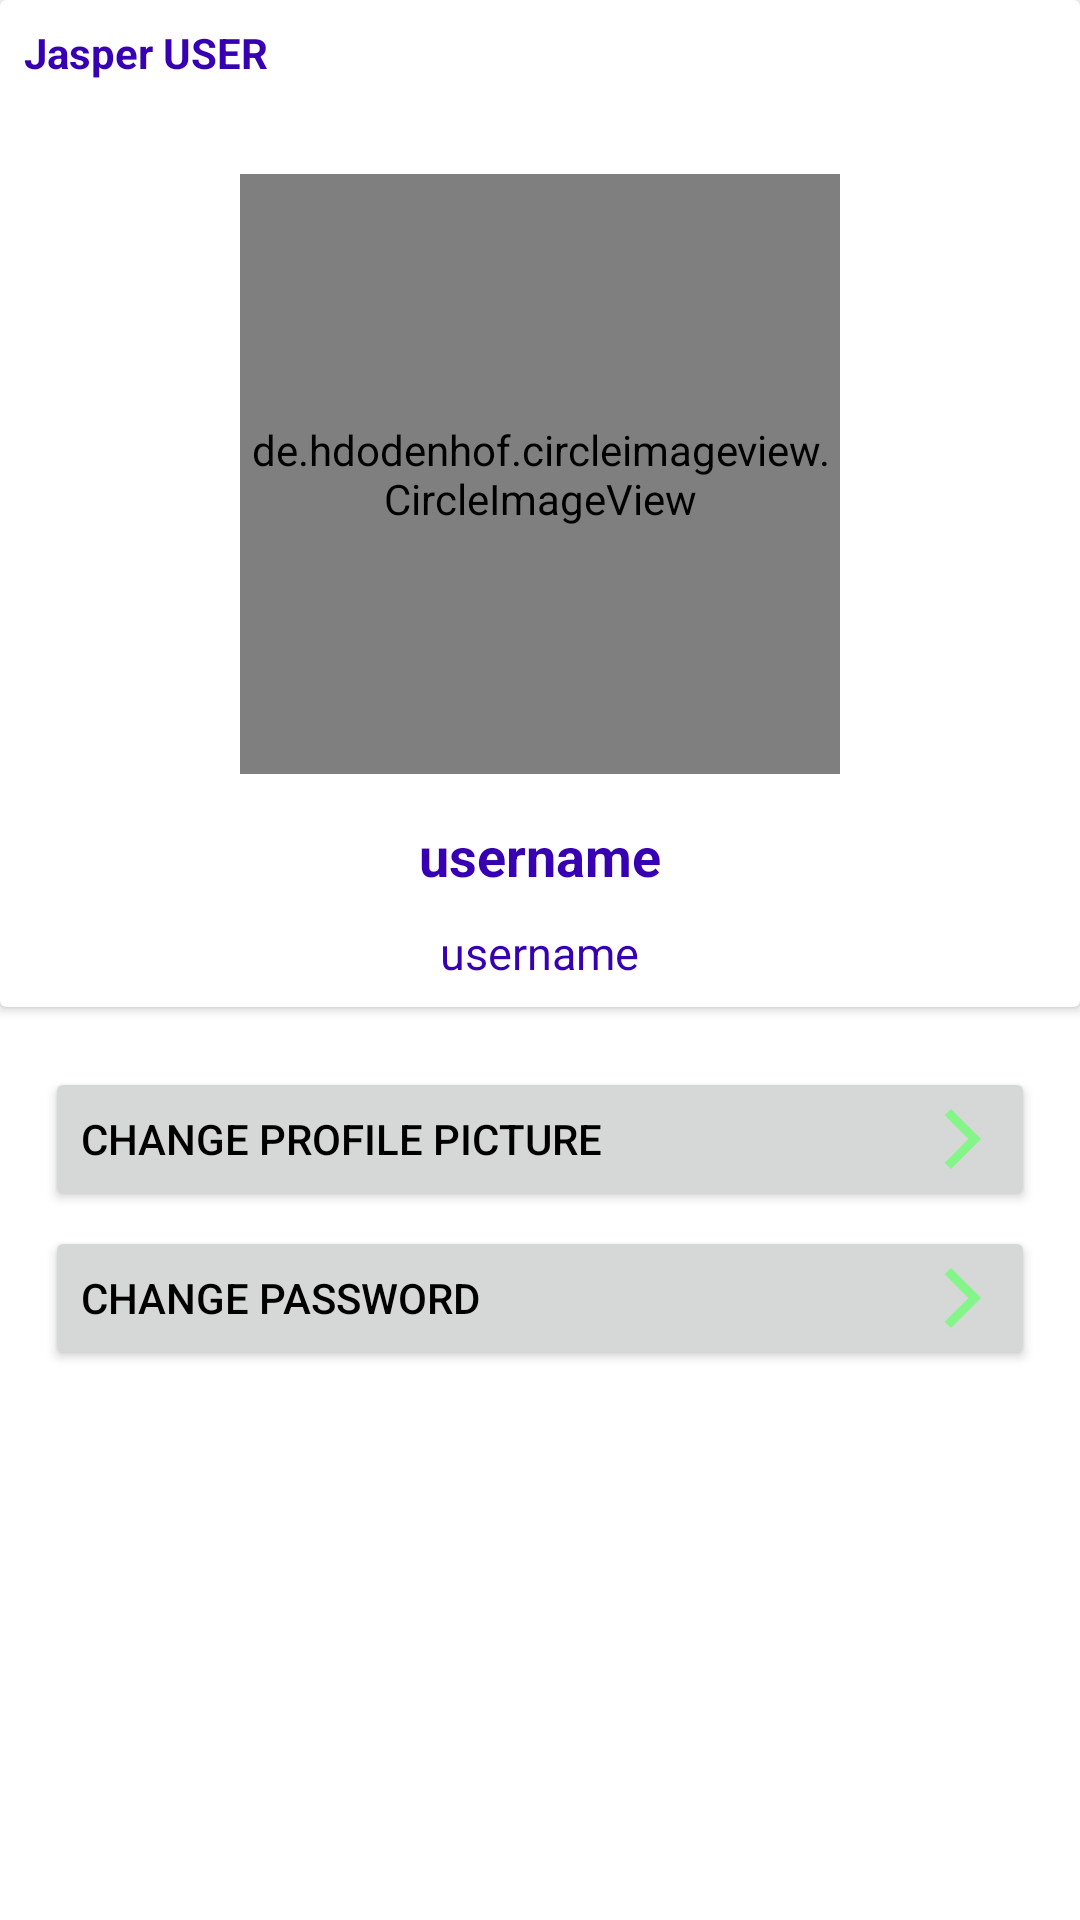

Layout XML and referenced resources for this Android screen:
<!-- AndroidManifest.xml: application theme AppTheme -->
<!-- res/layout/fragment_profile.xml -->
<?xml version="1.0" encoding="utf-8"?>
<FrameLayout xmlns:android="http://schemas.android.com/apk/res/android"
    xmlns:tools="http://schemas.android.com/tools"
    android:layout_width="match_parent"
    android:layout_height="match_parent"
    android:orientation="vertical"
    tools:context=".Fragments.ProfileFragment">

    <LinearLayout
        android:orientation="vertical"
        android:layout_width="match_parent"
        android:layout_height="match_parent">
    <androidx.cardview.widget.CardView
        android:layout_width="match_parent"
        android:layout_height="wrap_content">
        <RelativeLayout
            android:layout_width="match_parent"
            android:padding="8dp"
            android:layout_height="wrap_content">
            <TextView
                android:layout_width="wrap_content"
                android:layout_height="wrap_content"
                android:textColor="@color/colorPrimaryDark"
                android:textStyle="bold"
                android:text="Jasper USER "/>
            <de.hdodenhof.circleimageview.CircleImageView
                android:id="@+id/profile_image_profile"
                android:layout_centerHorizontal="true"
                android:layout_marginTop="50dp"
                android:src="@mipmap/jasper"
                android:layout_width="200dp"
                android:layout_height="200dp"/>
            <TextView
                android:id="@+id/username_profile"
                android:layout_width="wrap_content"
                android:layout_height="wrap_content"
                android:text="username"
                android:layout_below="@id/profile_image_profile"
                android:layout_centerHorizontal="true"
                android:layout_marginTop="15dp"
                android:textColor="@color/colorPrimaryDark"
                android:textStyle="bold"
                android:textSize="18sp"/>
            <TextView
                android:id="@+id/email_profile"
                android:layout_width="wrap_content"
                android:layout_height="wrap_content"
                android:text="username"
                android:layout_below="@id/username_profile"
                android:layout_centerHorizontal="true"
                android:layout_marginTop="10dp"
                android:textColor="@color/colorPrimaryDark"
                android:textSize="15sp"/>
        </RelativeLayout>

    </androidx.cardview.widget.CardView>
        <ScrollView
            android:layout_width="match_parent"
            android:layout_height="wrap_content">
        <LinearLayout
            android:orientation="vertical"
            android:layout_width="match_parent"
            android:layout_height="wrap_content">
            <Button
                android:textColor="@android:color/background_dark"
                android:drawableRight="@drawable/ic_baseline_arrow_forward_ios_24"
                android:layout_marginRight="15dp"
                android:layout_marginLeft="15dp"
                android:layout_marginTop="20dp"
                android:id="@+id/profile_picture_change"
                android:text="Change profile picture"
                android:gravity="left|center"
                android:layout_width="match_parent"
                android:layout_height="wrap_content"/>
            <Button
                android:textColor="@android:color/background_dark"
                android:drawableRight="@drawable/ic_baseline_arrow_forward_ios_24"
                android:layout_marginRight="15dp"
                android:layout_marginLeft="15dp"
                android:layout_marginTop="5dp"
                android:id="@+id/profile_forgot_password"
                android:text="Change password"
                android:gravity="left|center"
                android:layout_width="match_parent"
                android:layout_height="wrap_content"/>
        </LinearLayout>
        </ScrollView>
    </LinearLayout>

</FrameLayout>
<!-- resources referenced by this layout -->
<resources>
  <!-- drawable ic_baseline_arrow_forward_ios_24 (drawable) -->
  <vector android:height="24dp" android:tint="#FF84F689"
      android:viewportHeight="24" android:viewportWidth="24"
      android:width="24dp" xmlns:android="http://schemas.android.com/apk/res/android">
      <path android:fillColor="@android:color/white" android:pathData="M5.88,4.12L13.76,12l-7.88,7.88L8,22l10,-10L8,2z"/>
  </vector>
  <!-- mipmap jasper: png bitmap (drawable-v24, 9564 bytes) -->
  <style name="AppTheme" parent="Theme.MaterialComponents.Light.NoActionBar">
          
          <item name="colorPrimary">@color/colorPrimary</item>
          <item name="colorPrimaryDark">@color/colorPrimaryDark</item>
          <item name="colorAccent">@color/colorAccent</item>
      </style>
  <!-- not gathered from this repository: default colours our renderer supplied (Android Studio template values) -->
  <color name="colorPrimary">#FF6200EE</color>
  <color name="colorPrimaryDark">#FF3700B3</color>
  <color name="colorAccent">#FF03DAC5</color>
</resources>
